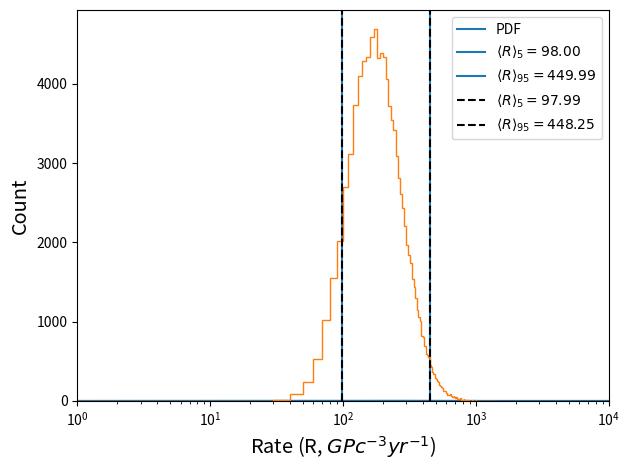

This figure's Python source:
import numpy as np
import matplotlib.pyplot as plt
import scipy.interpolate as interpolate
import scipy.stats as stats

def LVK_UG(n):
    # BNS merger rate for LVK user guide
    rate_mean = np.log10(210)
    rate_95 = np.log10(210 + 240)
    rate_5 = np.log10(210 - 120)

    z_95 = 1.6449
    z_5 = -1.6449

    sigma1 = (rate_95 - rate_mean) / z_95
    sigma2 = (rate_5 - rate_mean) / z_5

    d = stats.norm(loc=rate_mean, scale=sigma1) 
    sample_exponents = d.rvs(size=n)

    sample_rates = 10**sample_exponents

    return sample_rates, d


if __name__ == '__main__':

    n = 100000
    rate_exponents = np.arange(1e-3, 1e3, 0.01)
    rates = 10**rate_exponents

    samples, d = LVK_UG(n)


    fx = d.pdf(rate_exponents)
    Fx = d.cdf(rate_exponents)
    r_5 = 10**d.ppf(0.05)
    r_95 = 10**d.ppf(0.95)
    print(r_5, r_95)

    plt.plot(rates, fx, label=r"PDF")
    #plt.plot(rates, Fx, label=r"CDF")
    plt.axvline(x=r_5, label=r'$\langle R \rangle_{5} = %.2f$' % (r_5))
    plt.axvline(x=r_95, label=r"$\langle R \rangle_{95} = %.2f$" % (r_95))
    plt.xlabel(r'Rate (R, $GPc^{-3} yr^{-1}$)')
    plt.ylabel('P(R)')
    plt.xscale('log')
    plt.xlim(left = 1, right = 10000)
    plt.legend()
    plt.show()

    s_5 = np.percentile(samples, 5)
    s_95 = np.percentile(samples, 95)
    bins = np.arange(0, max(samples), 10)

    plt.hist(samples,  histtype='step',  bins=bins)

    plt.axvline(x=r_5, label=r'$\langle R \rangle_{5} = %.2f$' % (s_5), c ='black', linestyle='--')
    plt.axvline(x=r_95, label=r"$\langle R \rangle_{95} = %.2f$" % (s_95), c ='black', linestyle='--')

    plt.xlabel(r'Rate (R, $GPc^{-3} yr^{-1}$)', fontsize='x-large')
    plt.ylabel('Count', fontsize='x-large')
    plt.legend()

    plt.xscale('log')
    plt.tight_layout()

    plt.show()
